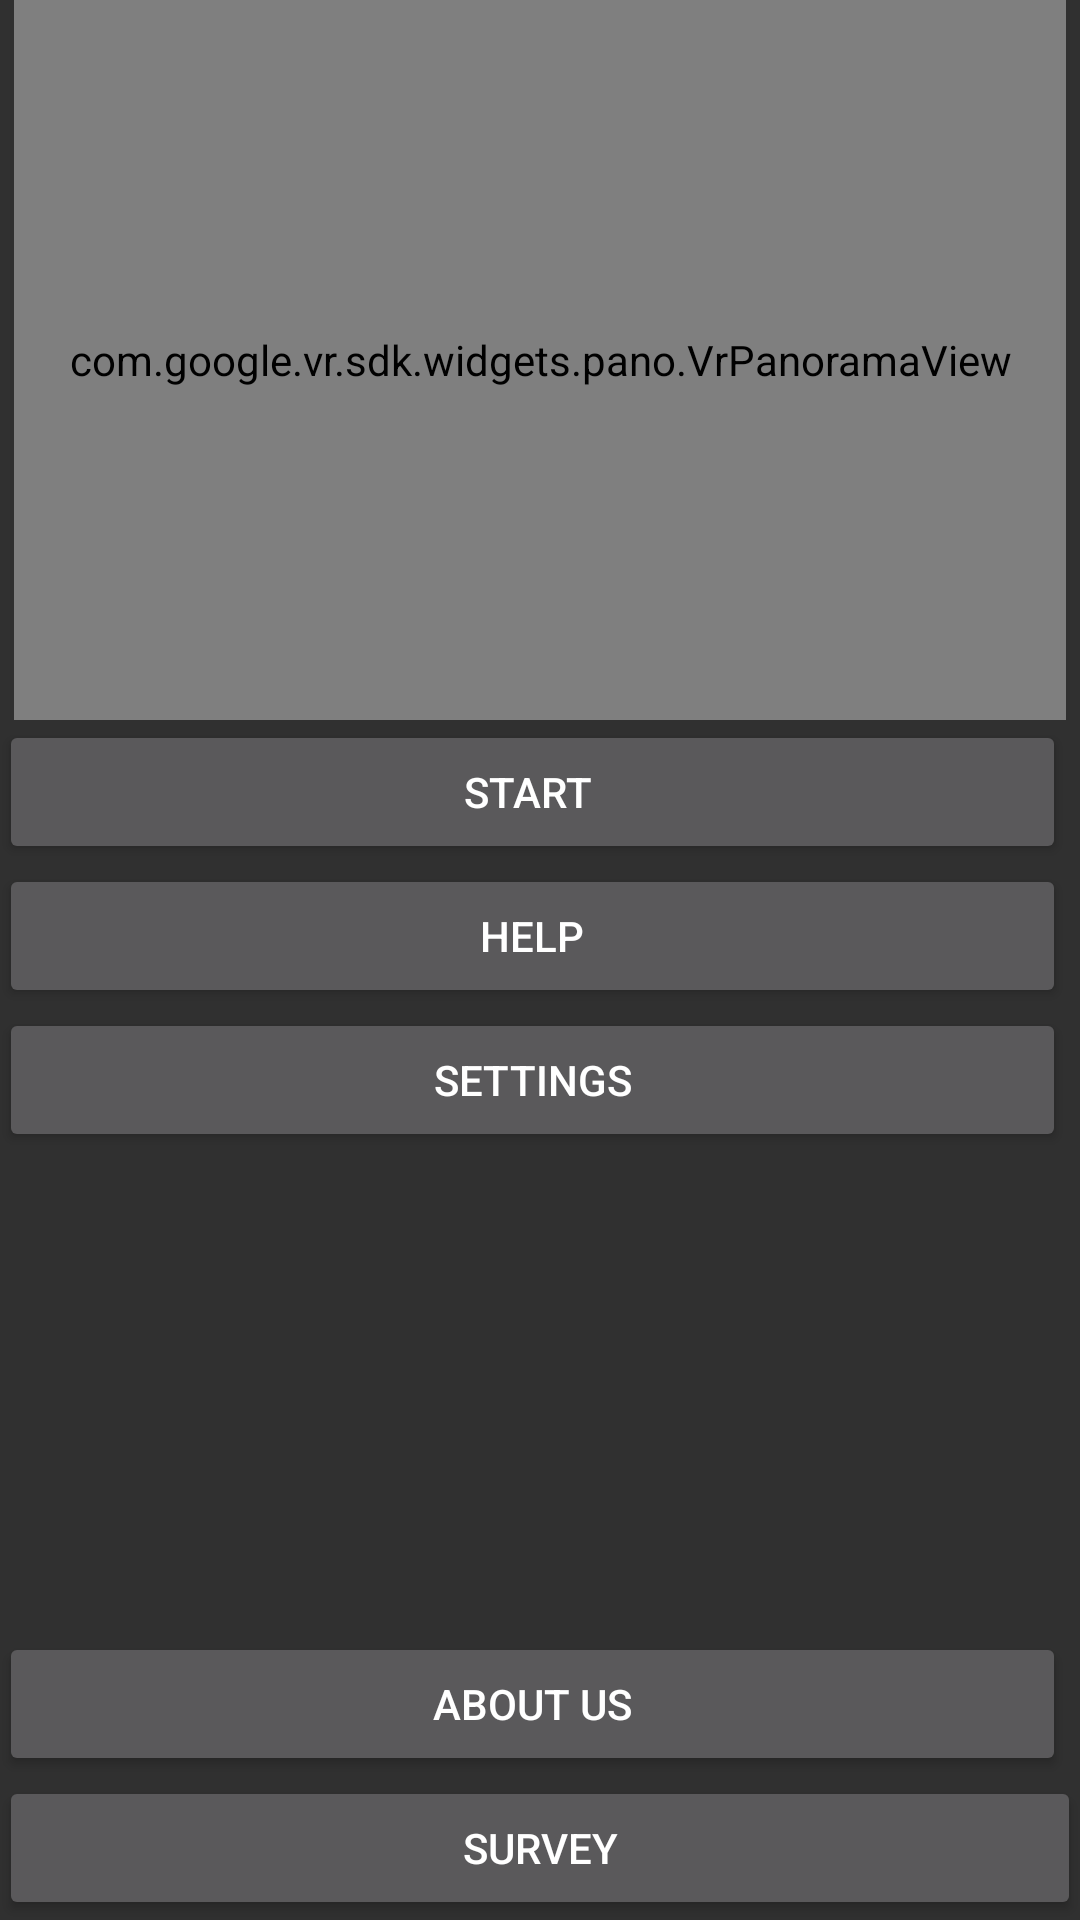

Here is an Android app screen rendered from its layout file. Give the layout XML and the strings, colors and styles it references.
<!-- AndroidManifest.xml: application theme AppTheme -->
<!-- res/layout/activity_main_menu.xml -->
<?xml version="1.0" encoding="utf-8"?>
<RelativeLayout xmlns:android="http://schemas.android.com/apk/res/android"
    xmlns:tools="http://schemas.android.com/tools"
    android:layout_width="match_parent"
    android:layout_height="match_parent"
    android:paddingBottom="@dimen/activity_vertical_margin"
    android:paddingLeft="@dimen/activity_horizontal_margin"
    android:paddingRight="@dimen/activity_horizontal_margin"
    android:paddingTop="@dimen/activity_vertical_margin"
    tools:context="com.example.scarefymain.MainMenu">

    <RelativeLayout
        android:layout_width="fill_parent"
        android:layout_height="wrap_content"
        android:layout_centerHorizontal="true"
        android:layout_alignParentBottom="true">
        <com.google.vr.sdk.widgets.pano.VrPanoramaView
            android:id="@+id/pano_view"
            android:layout_width="match_parent"
            android:scrollbars="@null"
            android:layout_height="240dip"
            android:layout_marginLeft="5dip"
            android:layout_marginRight="5dip"
            android:layout_alignParentStart="true"
            android:layout_alignParentTop="true" />
        <Button
            android:layout_width="wrap_content"
            android:layout_height="wrap_content"
            android:text="Start "
            android:id="@+id/btn1"
            android:layout_below="@+id/pano_view"
            android:layout_alignParentStart="true"
            android:layout_alignEnd="@+id/btnhelp" />

        <Button
            android:layout_width="wrap_content"
            android:layout_height="wrap_content"
            android:id="@+id/btnhelp"
            android:text="Help"
            android:layout_below="@+id/btn1"
            android:layout_alignEnd="@+id/pano_view"
            android:layout_alignParentStart="true" />

        <Button
            android:layout_width="wrap_content"
            android:layout_height="wrap_content"
            android:id="@+id/btnset"
            android:text="Settings"
            android:layout_below="@+id/btnhelp"
            android:layout_alignEnd="@+id/pano_view"
            android:layout_alignStart="@+id/btnhelp" />

        <Button
            android:layout_width="wrap_content"
            android:layout_height="wrap_content"
            android:id="@+id/btnAbout"
            android:text="About Us"
            android:layout_above="@+id/btnsurvey"
            android:layout_alignParentStart="true"
            android:layout_alignEnd="@+id/btnset" />

        <Button
            android:layout_width="wrap_content"
            android:layout_height="wrap_content"
            android:text="Survey"
            android:id="@+id/btnsurvey"
            android:layout_alignParentBottom="true"
            android:layout_alignParentEnd="true"
            android:layout_alignStart="@+id/btnset" />
    </RelativeLayout>
</RelativeLayout>
<!-- resources referenced by this layout -->
<resources>
  <style name="AppTheme" parent="Theme.AppCompat">
          
          <item name="colorPrimary">@color/colorPrimary</item>
          <item name="colorPrimaryDark">@color/colorPrimaryDark</item>
          <item name="colorAccent">@color/colorAccent</item>
          <item name="android:textColor">@color/text</item>
      </style>
  <color name="colorPrimary">#607D8B</color>
  <color name="colorPrimaryDark">#455A64</color>
  <color name="colorAccent">#009688</color>
  <color name="text">#FFFFFF</color>
</resources>
